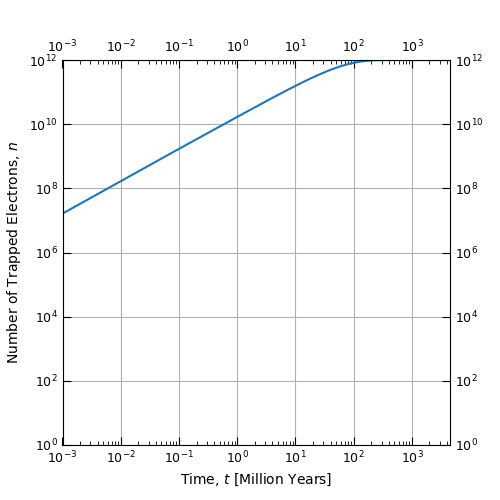

The file beside this chart, header and first rows:
Time (Million Years), Number of Trapped Electrons
0.0, 0.0
0.04, 680031102
0.08, 1359599762
0.12, 2038706294
0.16, 2717351013
0.2, 3395534232
0.24, 4073256265
0.28, 4750517426
0.32, 5427318029
0.36, 6103658386
0.4, 6779538811
0.44, 7454959616
0.48, 8129921113
0.52, 8804423616
0.56, 9478467437
0.6, 10152052886
0.64, 10825180277
0.68, 11497849920
0.72, 12170062126
0.76, 12841817208
0.8, 13513115475
0.84, 14183957239
0.88, 14854342809
0.92, 15524272496
0.96, 16193746610
1, 16862765461
1.04, 17531329358
1.08, 18199438611
1.12, 18867093529
1.16, 19534294421
1.2, 20201041595
1.24, 20867335361
1.28, 21533176026
1.32, 22198563899
1.36, 22863499287
1.4, 23527982498
1.44, 24192013841
1.48, 24855593621
1.52, 25518722146
1.56, 26181399724
1.6, 26843626660
1.64, 27505403261
1.68, 28166729833
1.72, 28827606683
1.76, 29488034116
1.8, 30148012438
1.84, 30807541954
1.88, 31466622970
1.92, 32125255790
1.96, 32783440719
2, 33441178062
2.04, 34098468123
2.08, 34755311206
2.12, 35411707615
2.16, 36067657655
2.2, 36723161628
2.24, 37378219838
2.28, 38032832589
2.32, 38687000182
2.36, 39340722920
... 99,940 more rows
